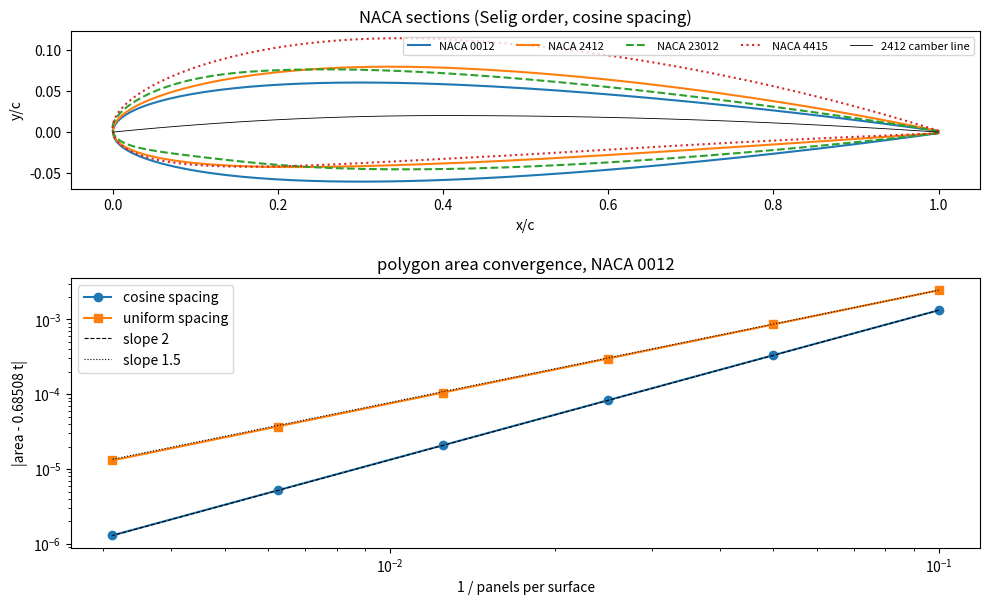

Write Python code to recreate this figure.
"""P10.02 Airfoil Geometry: reference solution.

Every 2-D aerodynamic code in this phase starts from a list of (x, y) points around an airfoil.
This module generates the NACA 4- and 5-digit families from their defining equations and checks
them the way you would check anyone else's coordinates:

* cosine (half-cosine) spacing, which clusters points at the leading and trailing edges;
* the NACA 4-digit thickness form, open (standard) or closed trailing edge;
* the 4-digit two-parabola camber line, and the 5-digit "230-type" cubic-then-linear camber line
  whose constants r and k1 are *derived* here from the two conditions that define them (the camber
  is greatest at x = p; the ideal lift coefficient is 0.15 L for designation L p 0), not copied;
* thickness laid off perpendicular to the camber line, points returned in Selig order
  (trailing edge -> upper surface -> leading edge -> lower surface -> trailing edge);
* checks: maximum thickness and its position, maximum camber and its position, the cross-section
  area (shoelace formula; 0.685 t c for the thickness form, from exact integration), the
  leading-edge radius 1.1019 t^2 c, and the trailing-edge thickness.

Coordinates are in units of the chord unless a chord is passed. x from the leading edge, y up.

Run:  python solution.py [out_dir]   (prints the lesson's numbers, writes airfoil_geometry.png)
"""
from __future__ import annotations

import sys
from pathlib import Path

import numpy as np
from scipy import optimize

# NACA 4-digit thickness-form coefficients (open trailing edge); a4 = -0.1036 closes it
A_THICK = np.array([0.2969, -0.1260, -0.3516, 0.2843, -0.1015])
A4_CLOSED = -0.1036

# the (r, k1) pairs as commonly quoted for the 210-250 camber lines, checked (not used) in main()
QUOTED_5DIGIT = {0.05: (0.0580, 361.4), 0.10: (0.1260, 51.64), 0.15: (0.2025, 15.957), 0.20: (0.2900, 6.643),
                 0.25: (0.3910, 3.230)}

TRAINER_CHORD = 1.2     # m, the reference trainer's NACA 2412 wing
TRAINER_SPAN = 10.0     # m


# ---------------------------------------------------------------- spacing

def cosine_spacing(n: int) -> np.ndarray:
    """n + 1 chordwise stations x_i = (1 - cos(beta_i))/2, beta_i = i pi / n, from 0 to 1."""
    beta = np.linspace(0.0, np.pi, n + 1)
    return 0.5 * (1.0 - np.cos(beta))


# ---------------------------------------------------------------- thickness and camber

def naca4_thickness(x: np.ndarray, t: float, closed_te: bool = False) -> np.ndarray:
    """Half-thickness y_t(x) of the NACA 4-digit thickness form (chord units):

        y_t = 5 t (0.2969 sqrt(x) - 0.1260 x - 0.3516 x^2 + 0.2843 x^3 - 0.1015 x^4),

    with -0.1036 in place of -0.1015 when closed_te (zero trailing-edge thickness)."""
    x = np.asarray(x, float)
    a = A_THICK.copy()
    if closed_te:
        a[4] = A4_CLOSED
    return 5.0 * t * (a[0] * np.sqrt(x) + a[1] * x + a[2] * x ** 2 + a[3] * x ** 3 + a[4] * x ** 4)


def naca4_camber(x: np.ndarray, m: float, p: float) -> tuple[np.ndarray, np.ndarray]:
    """NACA 4-digit camber line and its slope (chord units): two parabolas meeting at x = p with
    zero slope, height m there:

        y_c = m/p^2 (2 p x - x^2)              for x <= p,
        y_c = m/(1-p)^2 ((1 - 2p) + 2 p x - x^2)  for x > p.
    Returns (y_c, dy_c/dx). m = 0 gives a symmetric section."""
    x = np.asarray(x, float)
    if m == 0.0 or p == 0.0:
        return np.zeros_like(x), np.zeros_like(x)
    fwd = x <= p
    yc = np.where(fwd, m / p ** 2 * (2 * p * x - x ** 2), m / (1 - p) ** 2 * ((1 - 2 * p) + 2 * p * x - x ** 2))
    dyc = np.where(fwd, 2 * m / p ** 2 * (p - x), 2 * m / (1 - p) ** 2 * (p - x))
    return yc, dyc


def naca5_camber(x: np.ndarray, r: float, k1: float) -> tuple[np.ndarray, np.ndarray]:
    """NACA 5-digit (standard, non-reflexed) camber line and slope: a cubic up to x = r, then a
    straight line to the trailing edge:

        y_c = k1/6 (x^3 - 3 r x^2 + r^2 (3 - r) x)   for x <= r,
        y_c = k1 r^3 / 6 (1 - x)                      for x > r."""
    x = np.asarray(x, float)
    fwd = x <= r
    yc = np.where(fwd, k1 / 6 * (x ** 3 - 3 * r * x ** 2 + r ** 2 * (3 - r) * x), k1 * r ** 3 / 6 * (1 - x))
    dyc = np.where(fwd, k1 / 6 * (3 * x ** 2 - 6 * r * x + r ** 2 * (3 - r)), -k1 * r ** 3 / 6)
    return yc, dyc


def naca5_r(p: float) -> float:
    """The constant r that puts the 5-digit camber line's maximum at x = p: the cubic's slope
    k1/6 (3x^2 - 6 r x + r^2 (3 - r)) vanishes at x = p, i.e. r^3 - 3 r^2 + 6 p r - 3 p^2 = 0
    (the root between p and 1)."""
    f = lambda r: r ** 3 - 3 * r ** 2 + 6 * p * r - 3 * p ** 2
    return float(optimize.brentq(f, p, 1.0))


def naca5_ideal_cl(r: float, k1: float, n: int = 200) -> float:
    """Thin-airfoil ideal lift coefficient pi A1 of the 5-digit camber line (r, k1), with
    A1 = (2/pi) int_0^pi dy_c/dx cos(theta) d(theta) and x = (1 - cos theta)/2 (P10.04 derives this).
    Gauss-Legendre quadrature with n points on each side of theta_r = arccos(1 - 2r), where the
    camber slope has a kink, so each piece is smooth and the quadrature converges fast."""
    th_r = np.arccos(1 - 2 * r)
    xg, wg = np.polynomial.legendre.leggauss(n)
    total = 0.0
    for a, b in ((0.0, th_r), (th_r, np.pi)):
        tt = 0.5 * (b - a) * (xg + 1) + a
        x = 0.5 * (1 - np.cos(tt))
        total += 0.5 * (b - a) * np.sum(wg * naca5_camber(x, r, k1)[1] * np.cos(tt))
    return float(np.pi * (2 / np.pi) * total)


def naca5_constants(p: float, cl_design: float = 0.3) -> tuple[float, float]:
    """(r, k1) of the standard 5-digit camber line with maximum camber at p and thin-airfoil ideal
    lift coefficient cl_design (0.15 times the first digit; 0.3 for the 230-type series).
    r from ``naca5_r``; y_c is linear in k1, so k1 = cl_design / naca5_ideal_cl(r, 1)."""
    r = naca5_r(p)
    return r, cl_design / naca5_ideal_cl(r, 1.0)


# ---------------------------------------------------------------- coordinates

def parse_naca(code: str) -> dict:
    """Decode a 4-digit ('2412') or standard 5-digit ('23012') designation into its parameters:
    4-digit: m = d1/100, p = d2/10, t = d34/100.
    5-digit (L P Q TT, Q = 0 only): cl_design = 0.15 L, p = P/20, t = TT/100."""
    code = code.strip()
    if len(code) == 4:
        return dict(kind=4, m=int(code[0]) / 100, p=int(code[1]) / 10, t=int(code[2:]) / 100)
    if len(code) == 5:
        if code[2] != "0":
            raise ValueError("only standard (non-reflexed, third digit 0) 5-digit sections are supported")
        return dict(kind=5, cl_design=0.15 * int(code[0]), p=int(code[1]) / 20, t=int(code[3:]) / 100)
    raise ValueError(f"not a NACA 4- or 5-digit code: {code}")


def naca_coordinates(code: str, n: int = 100, closed_te: bool = False,
                     chord: float = 1.0) -> tuple[np.ndarray, np.ndarray]:
    """Airfoil surface in Selig order, 2n + 1 points: trailing edge -> upper -> leading edge ->
    lower -> trailing edge, with n + 1 cosine-spaced stations per surface (the leading edge shared).

    Thickness is laid off perpendicular to the camber line:
        x_u = x - y_t sin(th), y_u = y_c + y_t cos(th),  x_l = x + y_t sin(th), y_l = y_c - y_t cos(th),
    th = arctan(dy_c/dx). Scaled by chord."""
    par = parse_naca(code)
    x = cosine_spacing(n)
    yt = naca4_thickness(x, par["t"], closed_te)
    if par["kind"] == 4:
        yc, dyc = naca4_camber(x, par["m"], par["p"])
    else:
        r, k1 = naca5_constants(par["p"], par["cl_design"])
        yc, dyc = naca5_camber(x, r, k1)
    th = np.arctan(dyc)
    xu, yu = x - yt * np.sin(th), yc + yt * np.cos(th)
    xl, yl = x + yt * np.sin(th), yc - yt * np.cos(th)
    X = np.concatenate([xu[::-1], xl[1:]]) * chord
    Y = np.concatenate([yu[::-1], yl[1:]]) * chord
    return X, Y


# ---------------------------------------------------------------- checks

def polygon_area(x: np.ndarray, y: np.ndarray) -> float:
    """Signed area of the closed polygon through the points (shoelace formula); positive for
    counter-clockwise order, which Selig order is. The closing edge last -> first is included."""
    x, y = np.asarray(x, float), np.asarray(y, float)
    return 0.5 * float(np.sum(x * np.roll(y, -1) - np.roll(x, -1) * y))


def thickness_area_coefficient(closed_te: bool = False) -> float:
    """Exact area of the thickness form per (t c^2): int_0^1 2 y_t/t dx = 10 (2a0/3 + a1/2 + a2/3 +
    a3/4 + a4/5) = 0.68508 (open) or 0.68088 (closed)."""
    a = A_THICK.copy()
    if closed_te:
        a[4] = A4_CLOSED
    return float(10 * (2 * a[0] / 3 + a[1] / 2 + a[2] / 3 + a[3] / 4 + a[4] / 5))


def max_thickness(t: float, closed_te: bool = False) -> tuple[float, float]:
    """(x of maximum thickness, maximum thickness 2 y_t) of the thickness form, by bounded
    minimisation of -y_t on (0.1, 0.6)."""
    res = optimize.minimize_scalar(lambda x: -naca4_thickness(x, t, closed_te), bounds=(0.1, 0.6),
                                   method="bounded", options=dict(xatol=1e-10))
    return float(res.x), float(2 * naca4_thickness(res.x, t, closed_te))


def leading_edge_radius(t: float) -> float:
    """Leading-edge radius of the thickness form (chord units). Near x = 0, y_t ~ 5 t a0 sqrt(x), a
    parabola y^2 = 2 r x with r = (5 t a0)^2 / 2 = 1.1019 t^2."""
    return 0.5 * (5 * t * A_THICK[0]) ** 2


def surface_thickness_camber(x: np.ndarray, y: np.ndarray) -> tuple[np.ndarray, np.ndarray, np.ndarray]:
    """Split Selig-ordered coordinates at the leading edge (minimum x), interpolate both surfaces
    to common stations, and return (xs, vertical thickness y_u - y_l, mean line (y_u + y_l)/2).
    This is how you check coordinates of unknown origin."""
    i_le = int(np.argmin(x))
    xu, yu = x[:i_le + 1][::-1], y[:i_le + 1][::-1]
    xl, yl = x[i_le:], y[i_le:]
    lo = max(xu.min(), xl.min())
    hi = min(xu.max(), xl.max())
    xs = 0.5 * (1 - np.cos(np.linspace(0, np.pi, 801))) * (hi - lo) + lo
    Yu = np.interp(xs, xu, yu)
    Yl = np.interp(xs, xl, yl)
    return xs, Yu - Yl, 0.5 * (Yu + Yl)


def area_between(code: str, x_front: float, x_rear: float, chord: float = 1.0, n: int = 4000) -> float:
    """Cross-section area between two vertical planes x_front and x_rear (fractions of chord), for
    a spar box: int (y_u - y_l) dx on the generated surface, by the trapezoid rule on n points."""
    X, Y = naca_coordinates(code, n=n)
    xs, th, _ = surface_thickness_camber(X, Y)
    xx = np.linspace(x_front, x_rear, 2001)
    return float(np.trapezoid(np.interp(xx, xs, th), xx)) * chord ** 2


def area_convergence(code: str, ns: list[int], spacing: str = "cosine") -> np.ndarray:
    """Area error |polygon area - exact thickness-form area| for symmetric sections (camber zero)
    with n panels per surface on cosine or uniform spacing; used to measure observed order."""
    par = parse_naca(code)
    exact = thickness_area_coefficient() * par["t"]
    errs = []
    for n in ns:
        x = cosine_spacing(n) if spacing == "cosine" else np.linspace(0, 1, n + 1)
        yt = naca4_thickness(x, par["t"])
        X = np.concatenate([x[::-1], x[1:]])
        Y = np.concatenate([yt[::-1], -yt[1:]])
        errs.append(abs(polygon_area(X, Y) - exact))
    return np.array(errs)


def observed_order(errors: np.ndarray, ratio: float = 2.0) -> np.ndarray:
    """Observed orders log(e_k/e_{k+1})/log(ratio) for grids refined by ``ratio`` (given)."""
    e = np.asarray(errors, float)
    return np.log(e[:-1] / e[1:]) / np.log(ratio)


def write_selig_dat(code: str, path: str | Path, n: int = 80, closed_te: bool = False) -> None:
    """Write coordinates as a Selig-format .dat file: a name line, then 'x y' rows (given)."""
    X, Y = naca_coordinates(code, n, closed_te)
    rows = [f"NACA {code}{' closed TE' if closed_te else ''}"] + [f"{a:.6f} {b:.6f}" for a, b in zip(X, Y)]
    Path(path).write_text("\n".join(rows) + "\n")


# ---------------------------------------------------------------- main

def main(out_dir: str | Path = ".") -> None:
    """Print the lesson's numbers and save airfoil_geometry.png and naca2412.dat."""
    import matplotlib
    matplotlib.use("Agg")
    import matplotlib.pyplot as plt

    out_dir = Path(out_dir)
    print(f"thickness-form area coefficient: open TE {thickness_area_coefficient():.5f}, "
          f"closed TE {thickness_area_coefficient(True):.5f}  (area = coeff * t * c^2)")
    xm, tm = max_thickness(0.12)
    xmc, tmc = max_thickness(0.12, True)
    print(f"NACA 0012: max thickness {tm:.6f} c at x = {xm:.4f} c (closed TE: {tmc:.6f} at {xmc:.4f}); "
          f"t/c target 0.12 -> ratio {tm / 0.12:.5f}")
    print(f"TE thickness (open) = {2 * naca4_thickness(1.0, 0.12):.5f} c = {2 * naca4_thickness(1.0, 1.0):.4f} t; "
          f"LE radius = {leading_edge_radius(0.12):.6f} c = {leading_edge_radius(1.0):.4f} t^2")

    for p in (0.05, 0.10, 0.15, 0.20, 0.25):
        r, k1 = naca5_constants(p)
        xx = np.linspace(0, 1, 200001)
        yc, _ = naca5_camber(xx, r, k1)
        print(f"5-digit {int(round(p * 20)):d}x0 series (p = {p:.2f}): r = {r:.4f}, k1 = {k1:.3f}, "
              f"max camber {yc.max() * 100:.3f} % at x = {xx[np.argmax(yc)]:.4f}; quoted table (r, k1) = "
              f"{QUOTED_5DIGIT[p]} gives ideal cl {naca5_ideal_cl(*QUOTED_5DIGIT[p]):.4f}")

    c = TRAINER_CHORD
    X, Y = naca_coordinates("2412", n=400)
    A = polygon_area(X, Y)
    xs, th, cam = surface_thickness_camber(X, Y)
    print(f"\ntrainer NACA 2412, chord {c} m: area {A * c ** 2:.5f} m^2 ({A / 0.12:.4f} t c^2); "
          f"max vertical thickness {th.max() * c * 1000:.1f} mm at x = {xs[np.argmax(th)]:.3f} c; "
          f"max camber {cam.max() * c * 1000:.2f} mm at x = {xs[np.argmax(cam)]:.3f} c")
    Abox = area_between("2412", 0.15, 0.60, c)
    print(f"spar box 15-60 % chord: {Abox:.5f} m^2 per metre span; x {TRAINER_SPAN} m span = {Abox * TRAINER_SPAN:.4f} m^3 "
          f"= {Abox * TRAINER_SPAN * 1000:.0f} L gross (before ribs, skins, spar webs)")
    X5, Y5 = naca_coordinates("23012", n=400)
    xs5, th5, cam5 = surface_thickness_camber(X5, Y5)
    print(f"NACA 23012: max camber {cam5.max() * 100:.3f} % at x = {xs5[np.argmax(cam5)]:.3f}; area {polygon_area(X5, Y5):.5f} c^2")

    ns = [10, 20, 40, 80, 160, 320]
    e_cos = area_convergence("0012", ns, "cosine")
    e_uni = area_convergence("0012", ns, "uniform")
    print("\narea error vs panels per surface (NACA 0012):")
    print("     n     cosine       uniform")
    for n, a, b in zip(ns, e_cos, e_uni):
        print(f"  {n:4d}   {a:.3e}   {b:.3e}")
    print(f"  observed orders cosine:  {np.array2string(observed_order(e_cos), precision=2)}")
    print(f"  observed orders uniform: {np.array2string(observed_order(e_uni), precision=2)}")

    write_selig_dat("2412", out_dir / "naca2412.dat")
    fig, ax = plt.subplots(2, 1, figsize=(10, 6.5))
    for code, ls in (("0012", "-"), ("2412", "-"), ("23012", "--"), ("4415", ":")):
        Xc, Yc = naca_coordinates(code, 120)
        ax[0].plot(Xc, Yc, ls, label=f"NACA {code}")
    xc = cosine_spacing(120)
    ax[0].plot(xc, naca4_camber(xc, 0.02, 0.4)[0], "k-", lw=0.6, label="2412 camber line")
    ax[0].set_aspect("equal"); ax[0].set_xlabel("x/c"); ax[0].set_ylabel("y/c"); ax[0].legend(ncol=5, fontsize=8)
    ax[0].set_title("NACA sections (Selig order, cosine spacing)")
    h = 1.0 / np.array(ns)
    ax[1].loglog(h, e_cos, "o-", label="cosine spacing")
    ax[1].loglog(h, e_uni, "s-", label="uniform spacing")
    ax[1].loglog(h, e_cos[0] * (h / h[0]) ** 2, "k--", lw=0.8, label="slope 2")
    ax[1].loglog(h, e_uni[0] * (h / h[0]) ** 1.5, "k:", lw=0.8, label="slope 1.5")
    ax[1].set_xlabel("1 / panels per surface"); ax[1].set_ylabel("|area - 0.68508 t|")
    ax[1].set_title("polygon area convergence, NACA 0012"); ax[1].legend()
    fig.tight_layout()
    fig.savefig(out_dir / "airfoil_geometry.png", dpi=120)
    plt.close(fig)
    print(f"\nwrote {out_dir / 'airfoil_geometry.png'} and {out_dir / 'naca2412.dat'}")


if __name__ == "__main__":
    main(sys.argv[1] if len(sys.argv) > 1 else ".")
